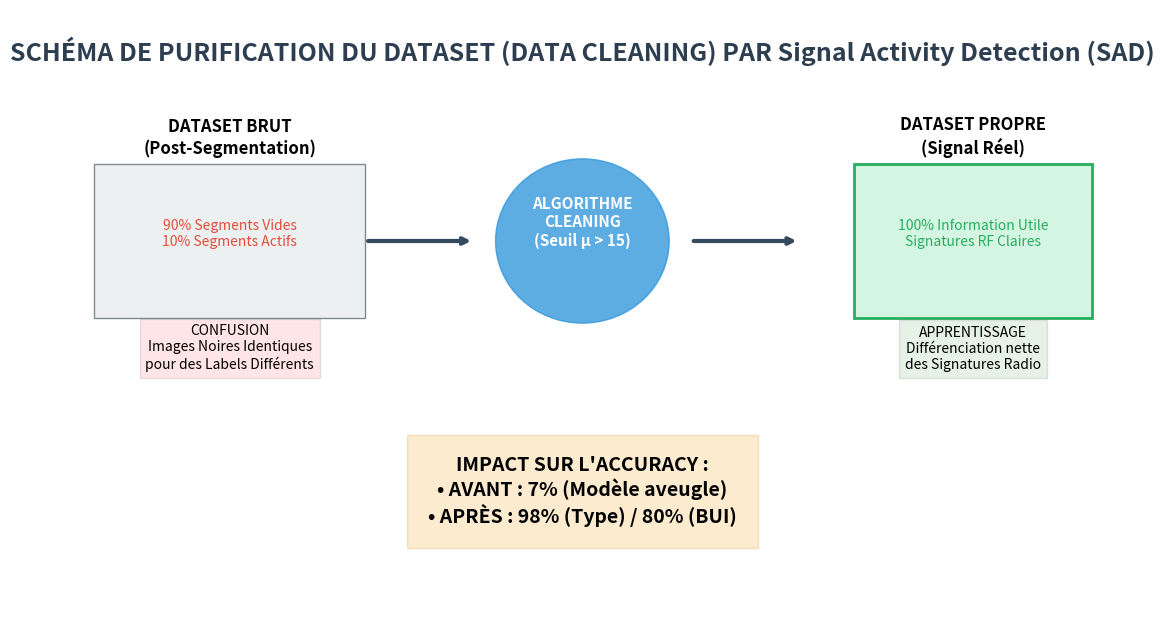

Write the Python code that produced this figure.
import matplotlib.pyplot as plt
import matplotlib.patches as patches

def generate_cleaning_diagram():
    fig, ax = plt.subplots(figsize=(14, 8))
    ax.set_xlim(0, 10)
    ax.set_ylim(0, 6)
    ax.axis('off')

    # Titre
    plt.text(5, 5.5, "SCHÉMA DE PURIFICATION DU DATASET (DATA CLEANING) PAR Signal Activity Detection (SAD)", 
             fontsize=18, fontweight='bold', ha='center', color='#2c3e50')

    # --- ÉTAPE 1 : DATASET BRUT ---
    ax.add_patch(patches.Rectangle((0.5, 3), 2.5, 1.5, color='#ecf0f1', ec='#7f8c8d'))
    plt.text(1.75, 4.6, "DATASET BRUT\n(Post-Segmentation)", fontsize=12, ha='center', fontweight='bold')
    plt.text(1.75, 3.7, "90% Segments Vides\n10% Segments Actifs", fontsize=10, ha='center', color='#e74c3c')
    
    # Symbole : Confusion
    plt.text(1.75, 2.5, "CONFUSION\nImages Noires Identiques\npour des Labels Différents", 
             fontsize=10, ha='center', bbox=dict(facecolor='red', alpha=0.1))

    # --- FLÈCHE 1 ---
    ax.annotate('', xy=(4, 3.75), xytext=(3, 3.75), arrowprops=dict(arrowstyle='->', lw=3, color='#34495e'))

    # --- ÉTAPE 2 : LE FILTRE (ALGORITHME) ---
    ax.add_patch(patches.Circle((5, 3.75), 0.8, color='#3498db', alpha=0.8))
    plt.text(5, 3.7, "ALGORITHME\nCLEANING\n(Seuil µ > 15)", fontsize=11, ha='center', color='white', fontweight='bold')

    # --- FLÈCHE 2 ---
    ax.annotate('', xy=(7, 3.75), xytext=(6, 3.75), arrowprops=dict(arrowstyle='->', lw=3, color='#34495e'))

    # --- ÉTAPE 3 : DATASET PURIFIÉ ---
    ax.add_patch(patches.Rectangle((7.5, 3), 2.2, 1.5, color='#d5f5e3', ec='#27ae60', lw=2))
    plt.text(8.6, 4.6, "DATASET PROPRE\n(Signal Réel)", fontsize=12, ha='center', fontweight='bold')
    plt.text(8.6, 3.7, "100% Information Utile\nSignatures RF Claires", fontsize=10, ha='center', color='#27ae60')

    # Symbole : Succès
    plt.text(8.6, 2.5, "APPRENTISSAGE\nDifférenciation nette\ndes Signatures Radio", 
             fontsize=10, ha='center', bbox=dict(facecolor='green', alpha=0.1))

    # --- RÉSULTATS CHIFFRÉS ---
    results_box = (
        "IMPACT SUR L'ACCURACY :\n"
        "• AVANT : 7% (Modèle aveugle)\n"
        "• APRÈS : 98% (Type) / 80% (BUI)"
    )
    plt.text(5, 1, results_box, ha="center", fontsize=14, fontweight='bold',
             bbox={"facecolor":"#f39c12", "alpha":0.2, "pad":15, "edgecolor":"#e67e22"})

    plt.savefig("schema_cleaning_drone.png", dpi=300, bbox_inches='tight')
    plt.show()

generate_cleaning_diagram()
